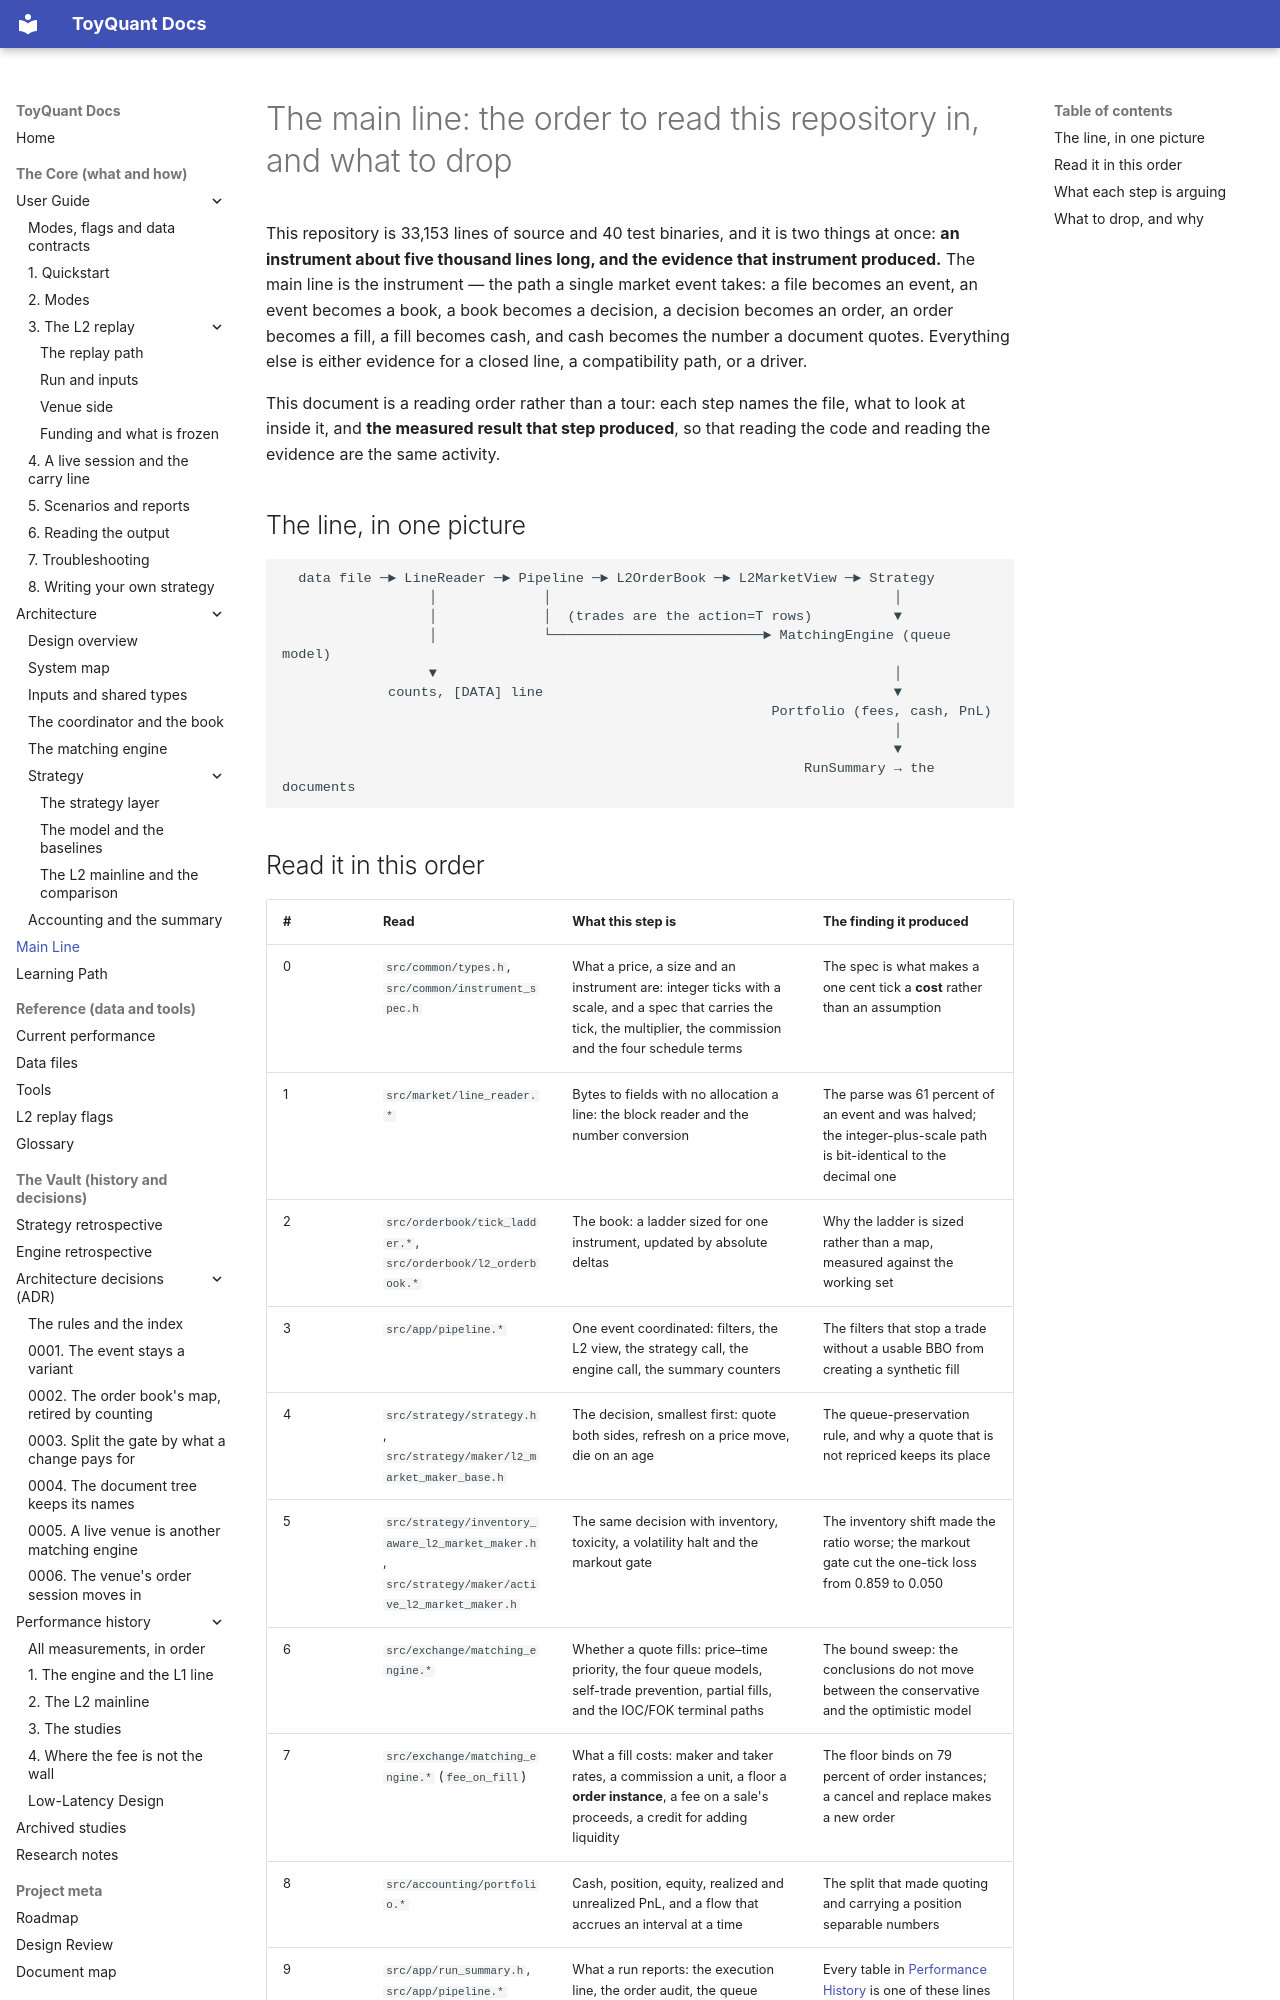

repository: 12mango/ToyQuant · page: MAINLINE/index.html · generator: mkdocs

# The main line: the order to read this repository in, and what to drop

This repository is 33,153 lines of source and 40 test binaries, and it is two things at once: **an instrument about
five thousand lines long, and the evidence that instrument produced.** The main line is the instrument — the path a
single market event takes: a file becomes an event, an event becomes a book, a book becomes a decision, a decision
becomes an order, an order becomes a fill, a fill becomes cash, and cash becomes the number a document quotes.
Everything else is either evidence for a closed line, a compatibility path, or a driver.

This document is a reading order rather than a tour: each step names the file, what to look at inside it, and **the
measured result that step produced**, so that reading the code and reading the evidence are the same activity.

## The line, in one picture

```text
  data file ─► LineReader ─► Pipeline ─► L2OrderBook ─► L2MarketView ─► Strategy
                  │             │                                          │
                  │             │  (trades are the action=T rows)          ▼
                  │             └──────────────────────────► MatchingEngine (queue model)
                  ▼                                                        │
             counts, [DATA] line                                           ▼
                                                            Portfolio (fees, cash, PnL)
                                                                           │
                                                                           ▼
                                                                RunSummary → the documents
```
